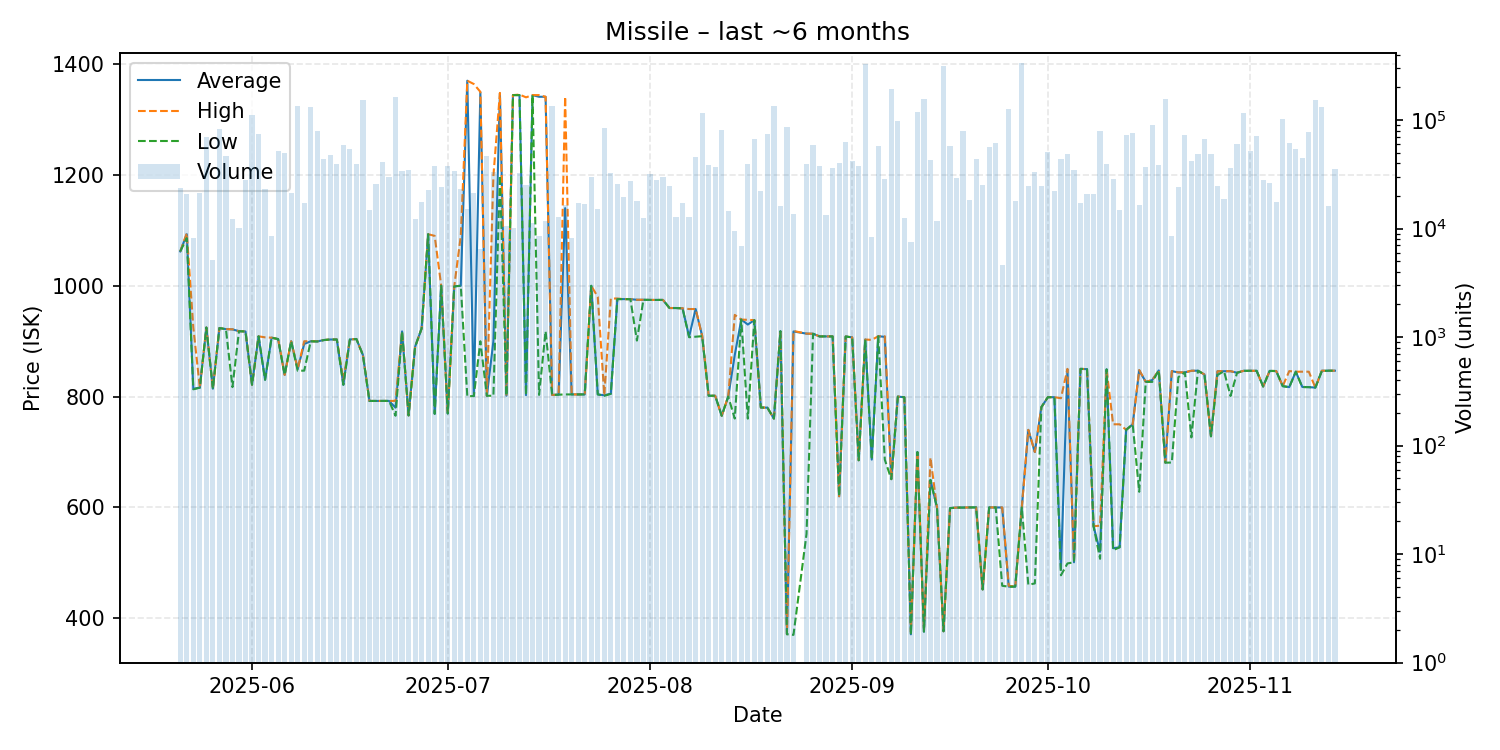

The table this chart was drawn from, first rows:
date, average, highest, lowest, order_count, volume
2025-05-21, 1062, 1062, 1062, 87, 23774
2025-05-22, 1093, 1095, 1086, 66, 20697
2025-05-23, 814.1, 924.7, 813.1, 72, 8228
2025-05-24, 816.1, 816.1, 816.1, 70, 21238
2025-05-25, 924.6, 924.6, 924.6, 98, 70552
2025-05-26, 814.2, 814.2, 814.2, 58, 5108
2025-05-27, 923.7, 923.7, 923.7, 68, 83068
2025-05-28, 921.7, 921.7, 921.7, 84, 47133
2025-05-29, 921.3, 921.4, 817.1, 70, 12183
2025-05-30, 918.0, 918.0, 918.0, 54, 10212
2025-05-31, 917.5, 917.5, 917.5, 91, 28278
2025-06-01, 821.4, 821.4, 821.4, 122, 112518
2025-06-02, 908.7, 908.7, 908.7, 104, 74910
2025-06-03, 830.4, 906.9, 830.3, 93, 22955
2025-06-04, 906.3, 906.3, 906.3, 79, 8597
2025-06-05, 903.8, 903.8, 903.8, 83, 52033
2025-06-06, 839.1, 839.1, 839.1, 88, 49661
2025-06-07, 899.9, 899.9, 899.9, 100, 21108
2025-06-08, 850.0, 850.0, 846.6, 99, 133967
2025-06-09, 895.0, 899.9, 846.8, 101, 17212
2025-06-10, 899.8, 899.8, 899.8, 136, 133489
2025-06-11, 899.5, 899.8, 899.4, 91, 79670
2025-06-12, 902.0, 902.0, 902.0, 76, 43415
2025-06-13, 903.0, 903.0, 903.0, 90, 48088
2025-06-14, 903.0, 903.0, 903.0, 81, 39698
2025-06-15, 821.3, 830.1, 821.3, 100, 59525
2025-06-16, 903.0, 903.0, 903.0, 78, 54050
2025-06-17, 903.9, 903.9, 903.9, 108, 39528
2025-06-18, 875.0, 875.0, 875.0, 87, 153674
2025-06-19, 792.1, 792.1, 792.1, 99, 14846
2025-06-20, 792.1, 792.1, 792.1, 82, 25644
2025-06-21, 792.1, 792.1, 792.1, 114, 40778
2025-06-22, 792.2, 792.2, 792.2, 89, 30058
2025-06-23, 780.0, 792.2, 765.4, 72, 163016
2025-06-24, 917.6, 917.6, 917.6, 78, 34319
2025-06-25, 766.0, 766.0, 766.0, 78, 34911
2025-06-26, 890.0, 890.0, 890.0, 63, 12345
2025-06-27, 922.9, 922.9, 922.9, 63, 17625
2025-06-28, 1093, 1093, 1093, 70, 22853
2025-06-29, 768.9, 1090, 768.8, 71, 37829
2025-06-30, 1000, 1000, 1000, 57, 24009
2025-07-01, 769.5, 769.5, 769.5, 56, 37648
2025-07-02, 998.9, 998.9, 998.9, 57, 34298
2025-07-03, 1000, 1090, 1000, 67, 23234
2025-07-04, 1370, 1370, 800.7, 68, 15134
2025-07-05, 801.0, 1364, 800.9, 74, 21489
2025-07-06, 1349, 1350, 899.8, 81, 6427
2025-07-07, 801.5, 801.5, 801.5, 52, 46326
2025-07-08, 900.0, 1198, 801.5, 85, 33487
2025-07-09, 1347, 1348, 1199, 97, 19828
2025-07-10, 801.6, 801.7, 801.6, 47, 10522
2025-07-11, 1344, 1344, 1344, 55, 10041
2025-07-12, 1344, 1345, 1344, 82, 32338
2025-07-13, 802.6, 1340, 802.6, 65, 25375
2025-07-14, 1344, 1344, 1344, 52, 11269
2025-07-15, 1341, 1344, 803.0, 95, 8542
2025-07-16, 1341, 1341, 918.0, 63, 11795
2025-07-17, 802.9, 803.0, 802.9, 57, 136308
2025-07-18, 803.5, 803.5, 803.5, 63, 12849
2025-07-19, 1140, 1341, 803.9, 77, 16608
... 117 more rows
